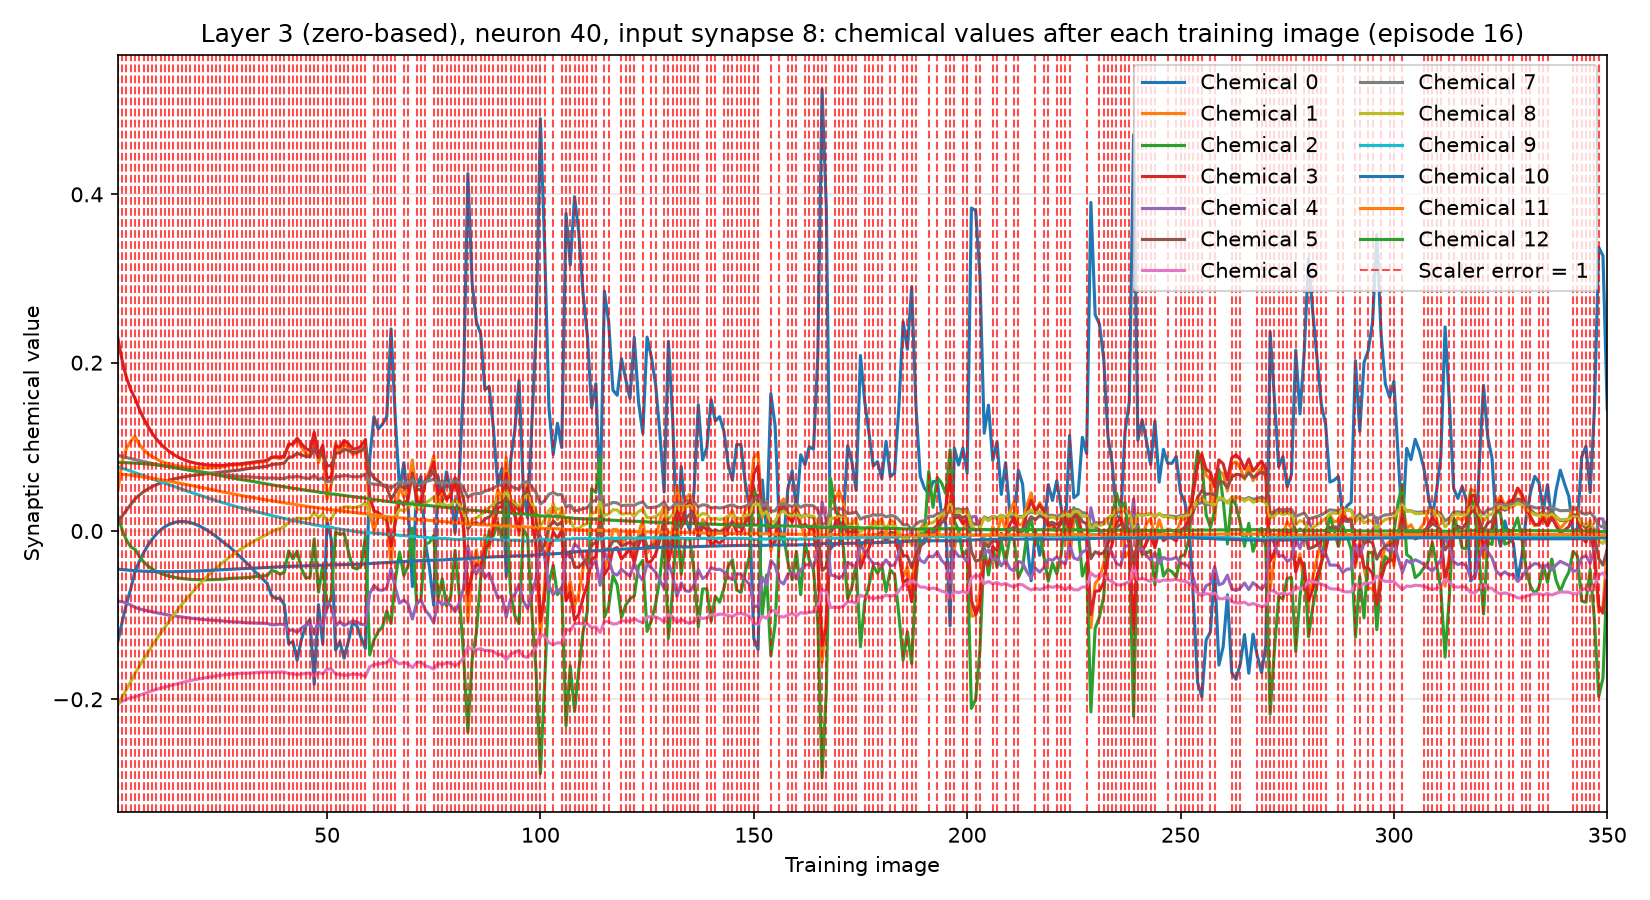

Data behind this chart, as committed beside it:
training_image, input_synapse, output_neuron, chemical, value, scaler_error, correct_class_probability
1, 8, 40, 0, -0.1305, 1, 0.01956
1, 8, 40, 1, 0.04811, 1, 0.01956
1, 8, 40, 2, 0.01806, 1, 0.01956
1, 8, 40, 3, 0.2288, 1, 0.01956
1, 8, 40, 4, -0.08335, 1, 0.01956
1, 8, 40, 5, 0.01076, 1, 0.01956
1, 8, 40, 6, -0.2053, 1, 0.01956
1, 8, 40, 7, 0.08996, 1, 0.01956
1, 8, 40, 8, -0.2063, 1, 0.01956
1, 8, 40, 9, 0.07623, 1, 0.01956
1, 8, 40, 10, -0.04539, 1, 0.01956
1, 8, 40, 11, 0.06785, 1, 0.01956
1, 8, 40, 12, 0.08136, 1, 0.01956
2, 8, 40, 0, -0.1081, 1, 0.02382
2, 8, 40, 1, 0.08229, 1, 0.02382
2, 8, 40, 2, 0.001143, 1, 0.02382
2, 8, 40, 3, 0.2023, 1, 0.02382
2, 8, 40, 4, -0.08412, 1, 0.02382
2, 8, 40, 5, 0.01792, 1, 0.02382
2, 8, 40, 6, -0.2025, 1, 0.02382
2, 8, 40, 7, 0.08858, 1, 0.02382
2, 8, 40, 8, -0.1974, 1, 0.02382
2, 8, 40, 9, 0.07465, 1, 0.02382
2, 8, 40, 10, -0.04589, 1, 0.02382
2, 8, 40, 11, 0.06743, 1, 0.02382
2, 8, 40, 12, 0.08134, 1, 0.02382
3, 8, 40, 0, -0.08647, 1, 0.02052
3, 8, 40, 1, 0.09822, 1, 0.02052
3, 8, 40, 2, -0.01079, 1, 0.02052
3, 8, 40, 3, 0.1823, 1, 0.02052
3, 8, 40, 4, -0.08554, 1, 0.02052
3, 8, 40, 5, 0.02477, 1, 0.02052
3, 8, 40, 6, -0.2, 1, 0.02052
3, 8, 40, 7, 0.0872, 1, 0.02052
3, 8, 40, 8, -0.1883, 1, 0.02052
3, 8, 40, 9, 0.07291, 1, 0.02052
3, 8, 40, 10, -0.04634, 1, 0.02052
3, 8, 40, 11, 0.06686, 1, 0.02052
3, 8, 40, 12, 0.08116, 1, 0.02052
4, 8, 40, 0, -0.06897, 1, 0.02957
4, 8, 40, 1, 0.1067, 1, 0.02957
4, 8, 40, 2, -0.01895, 1, 0.02957
4, 8, 40, 3, 0.1678, 1, 0.02957
4, 8, 40, 4, -0.08796, 1, 0.02957
4, 8, 40, 5, 0.03146, 1, 0.02957
4, 8, 40, 6, -0.1982, 1, 0.02957
4, 8, 40, 7, 0.08599, 1, 0.02957
4, 8, 40, 8, -0.179, 1, 0.02957
4, 8, 40, 9, 0.0711, 1, 0.02957
4, 8, 40, 10, -0.04679, 1, 0.02957
4, 8, 40, 11, 0.06625, 1, 0.02957
4, 8, 40, 12, 0.08095, 1, 0.02957
5, 8, 40, 0, -0.04811, 1, 0.04679
5, 8, 40, 1, 0.1122, 1, 0.04679
5, 8, 40, 2, -0.02179, 1, 0.04679
5, 8, 40, 3, 0.1578, 1, 0.04679
5, 8, 40, 4, -0.09084, 1, 0.04679
5, 8, 40, 5, 0.03805, 1, 0.04679
5, 8, 40, 6, -0.1971, 1, 0.04679
5, 8, 40, 7, 0.08481, 1, 0.04679
... 4,490 more rows
